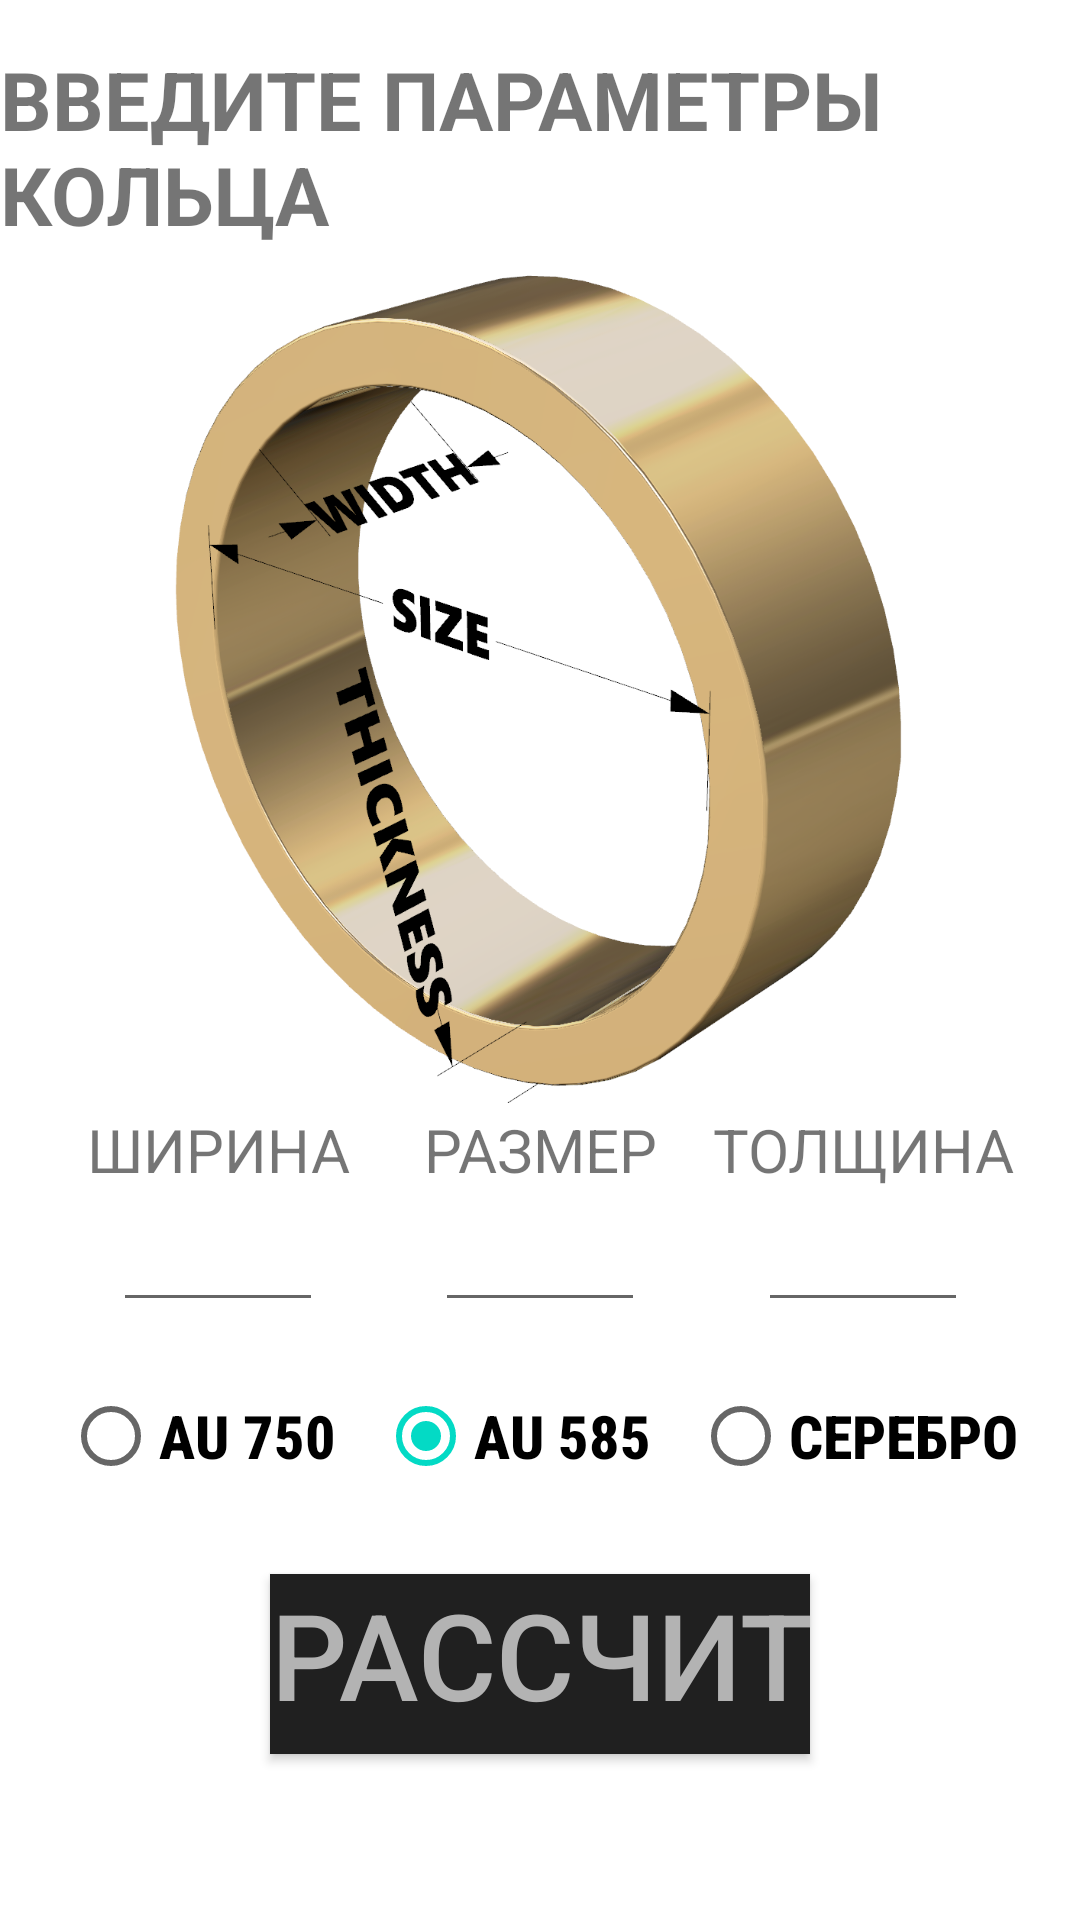

Here is an Android app screen rendered from its layout file. Give the layout XML and the strings, colors and styles it references.
<!-- AndroidManifest.xml: application theme Theme.WeightOfRing -->
<!-- res/layout/activity_calculate.xml -->
<?xml version="1.0" encoding="utf-8"?>
<androidx.constraintlayout.widget.ConstraintLayout xmlns:android="http://schemas.android.com/apk/res/android"
    xmlns:app="http://schemas.android.com/apk/res-auto"
    xmlns:tools="http://schemas.android.com/tools"
    android:layout_width="match_parent"
    android:layout_height="match_parent"
    android:background="#FFFFFF"
    tools:context=".Calculate">


    <ImageView
        android:id="@+id/exampleImage"
        android:layout_width="280dp"
        android:layout_height="280dp"
        android:layout_margin="5dp"
        android:scaleType="centerCrop"
        android:src="@drawable/exampleimage"
        app:layout_constraintEnd_toEndOf="parent"
        app:layout_constraintStart_toStartOf="parent"
        app:layout_constraintTop_toBottomOf="@+id/textViewParameters" />

    <EditText
        android:id="@+id/editTextWidthRing"
        android:layout_width="70dp"
        android:layout_height="wrap_content"
        android:inputType="numberDecimal"
        android:textSize="20sp"
        app:layout_constraintEnd_toStartOf="@+id/editTextSizeRing"
        app:layout_constraintStart_toStartOf="parent"
        app:layout_constraintTop_toBottomOf="@+id/textViewWidth" />

    <EditText
        android:id="@+id/editTextSizeRing"
        android:layout_width="70dp"
        android:layout_height="wrap_content"
        android:inputType="numberDecimal"
        android:textSize="20sp"
        app:layout_constraintEnd_toEndOf="parent"
        app:layout_constraintStart_toStartOf="parent"
        app:layout_constraintTop_toBottomOf="@+id/textViewSize" />

    <EditText
        android:id="@+id/editTextThicknessRing"
        android:layout_width="70dp"
        android:layout_height="wrap_content"
        android:inputType="numberDecimal"
        android:textSize="20sp"
        app:layout_constraintEnd_toEndOf="parent"
        app:layout_constraintStart_toEndOf="@+id/editTextSizeRing"
        app:layout_constraintTop_toBottomOf="@+id/textViewThickness" />

    <TextView
        android:id="@+id/textViewParameters"
        android:layout_width="wrap_content"
        android:layout_height="wrap_content"
        android:layout_margin="15dp"
        android:text="@string/textViewParameters"
        android:textSize="27sp"
        android:textStyle="bold"
        app:layout_constraintEnd_toEndOf="parent"
        app:layout_constraintStart_toStartOf="parent"
        app:layout_constraintTop_toTopOf="parent" />

    <TextView
        android:id="@+id/textViewSize"
        android:layout_width="wrap_content"
        android:layout_height="wrap_content"
        android:layout_margin="2dp"
        android:text="@string/editTextSize"
        android:textSize="20sp"
        app:layout_constraintEnd_toEndOf="@+id/editTextSizeRing"
        app:layout_constraintStart_toStartOf="@+id/editTextSizeRing"
        app:layout_constraintTop_toBottomOf="@id/exampleImage" />

    <TextView
        android:id="@+id/textViewWidth"
        android:layout_width="wrap_content"
        android:layout_height="wrap_content"
        android:layout_margin="2dp"
        android:text="@string/editTextWidth"
        android:textSize="20sp"
        app:layout_constraintEnd_toEndOf="@+id/editTextWidthRing"
        app:layout_constraintStart_toStartOf="@+id/editTextWidthRing"
        app:layout_constraintTop_toBottomOf="@id/exampleImage" />

    <TextView
        android:id="@+id/textViewThickness"
        android:layout_width="wrap_content"
        android:layout_height="wrap_content"
        android:layout_margin="2dp"
        android:text="@string/editTextThickness"
        android:textSize="20sp"
        app:layout_constraintEnd_toEndOf="@+id/editTextThicknessRing"
        app:layout_constraintStart_toStartOf="@+id/editTextThicknessRing"
        app:layout_constraintTop_toBottomOf="@id/exampleImage" />

    <RadioGroup
        android:id="@+id/radioGroup"
        android:layout_width="wrap_content"
        android:layout_height="wrap_content"
        android:layout_margin="7dp"
        android:checkedButton="@id/radioButtonGold585"
        android:orientation="horizontal"
        app:layout_constraintEnd_toEndOf="parent"
        app:layout_constraintStart_toStartOf="parent"
        app:layout_constraintTop_toBottomOf="@+id/editTextWidthRing">

        <RadioButton
            android:id="@+id/radioButtonGold750"
            android:layout_width="wrap_content"
            android:layout_height="wrap_content"
            android:layout_margin="7dp"
            android:fontFamily="sans-serif-condensed-medium"
            android:text="@string/radioButtonGold750"
            android:textSize="20sp"
            android:textStyle="bold"
            tools:layout_editor_absoluteX="151dp"
            tools:layout_editor_absoluteY="385dp" />

        <RadioButton
            android:id="@+id/radioButtonGold585"
            android:layout_width="wrap_content"
            android:layout_height="wrap_content"
            android:layout_margin="7dp"
            android:fontFamily="sans-serif-condensed-medium"
            android:text="@string/radioButtonGold585"
            android:textSize="20sp"
            android:textStyle="bold"
            tools:layout_editor_absoluteX="151dp"
            tools:layout_editor_absoluteY="385dp" />

        <RadioButton
            android:id="@+id/radioButtonSilver"
            android:layout_width="wrap_content"
            android:layout_height="wrap_content"
            android:layout_margin="7dp"
            android:fontFamily="sans-serif-condensed-medium"
            android:imeOptions="actionDone"
            android:text="@string/radioButtonSilver"
            android:textSize="20sp"
            android:textStyle="bold"
            tools:ignore="TextViewEdits"
            tools:layout_editor_absoluteX="151dp"
            tools:layout_editor_absoluteY="385dp" />
    </RadioGroup>

    <TextView
        android:id="@+id/textViewResult"
        android:layout_width="180dp"
        android:layout_height="70dp"
        android:layout_margin="30dp"
        android:maxEms="4"
        android:textAlignment="center"
        android:textColor="@android:color/holo_green_dark"
        android:textSize="50sp"
        android:textStyle="bold"
        android:text="0.0"
        app:layout_constraintBottom_toBottomOf="parent"
        app:layout_constraintEnd_toEndOf="parent"
        app:layout_constraintStart_toStartOf="parent"
        app:layout_constraintTop_toBottomOf="@+id/buttonResult" />

    <Button
        android:id="@+id/buttonResult"
        android:layout_width="180dp"
        android:layout_height="60dp"
        android:layout_margin="15dp"
        android:background="#202020"
        android:text="@string/ButtonResult"
        android:textColor="#B3B3B3"
        android:textSize="40sp"
        app:iconTint="#C57777"
        app:layout_constraintEnd_toEndOf="parent"
        app:layout_constraintStart_toStartOf="parent"
        app:layout_constraintTop_toBottomOf="@+id/radioGroup" />

    <TextView
        android:id="@+id/textView"
        android:layout_width="wrap_content"
        android:layout_height="wrap_content"
        android:layout_marginTop="10dp"
        android:text="gramms"
        android:textColor="@android:color/holo_green_dark"
        android:textSize="25sp"
        app:layout_constraintBottom_toBottomOf="@+id/textViewResult"
        app:layout_constraintStart_toEndOf="@+id/textViewResult"
        app:layout_constraintTop_toTopOf="@+id/textViewResult" />

    <TextView
        android:id="@+id/textView3"
        android:layout_width="wrap_content"
        android:layout_height="wrap_content"
        android:text="Weight"
        android:layout_marginTop="10dp"
        android:textColor="@android:color/holo_green_dark"
        android:textSize="25sp"
        app:layout_constraintBottom_toBottomOf="@+id/textViewResult"
        app:layout_constraintEnd_toStartOf="@+id/textViewResult"
        app:layout_constraintTop_toTopOf="@+id/textViewResult" />

</androidx.constraintlayout.widget.ConstraintLayout>
<!-- resources referenced by this layout -->
<resources>
  <!-- drawable exampleimage: png bitmap (drawable, 356836 bytes) -->
  <string name="ButtonResult">РАССЧИТАТЬ</string>
  <string name="editTextSize">РАЗМЕР</string>
  <string name="editTextThickness">ТОЛЩИНА</string>
  <string name="editTextWidth">ШИРИНА</string>
  <string name="radioButtonGold585">AU 585</string>
  <string name="radioButtonGold750">AU 750</string>
  <string name="radioButtonSilver">СЕРЕБРО</string>
  <string name="textViewParameters">ВВЕДИТЕ ПАРАМЕТРЫ КОЛЬЦА</string>
  <style name="Theme.WeightOfRing" parent="Theme.MaterialComponents.DayNight.DarkActionBar">
          
          <item name="colorPrimary">@color/purple_500</item>
          <item name="colorPrimaryVariant">@color/purple_700</item>
          <item name="colorOnPrimary">@color/white</item>
          
          <item name="colorSecondary">@color/teal_200</item>
          <item name="colorSecondaryVariant">@color/teal_700</item>
          <item name="colorOnSecondary">@color/black</item>
          
          <item name="android:statusBarColor" tools:targetApi="l">?attr/colorPrimaryVariant</item>
          
          <item name="android:windowFullscreen">true</item>
      </style>
  <color name="purple_500">#FF6200EE</color>
  <color name="purple_700">#FF3700B3</color>
  <color name="white">#FFFFFFFF</color>
  <color name="teal_200">#FF03DAC5</color>
  <color name="teal_700">#FF018786</color>
  <color name="black">#FF000000</color>
</resources>
